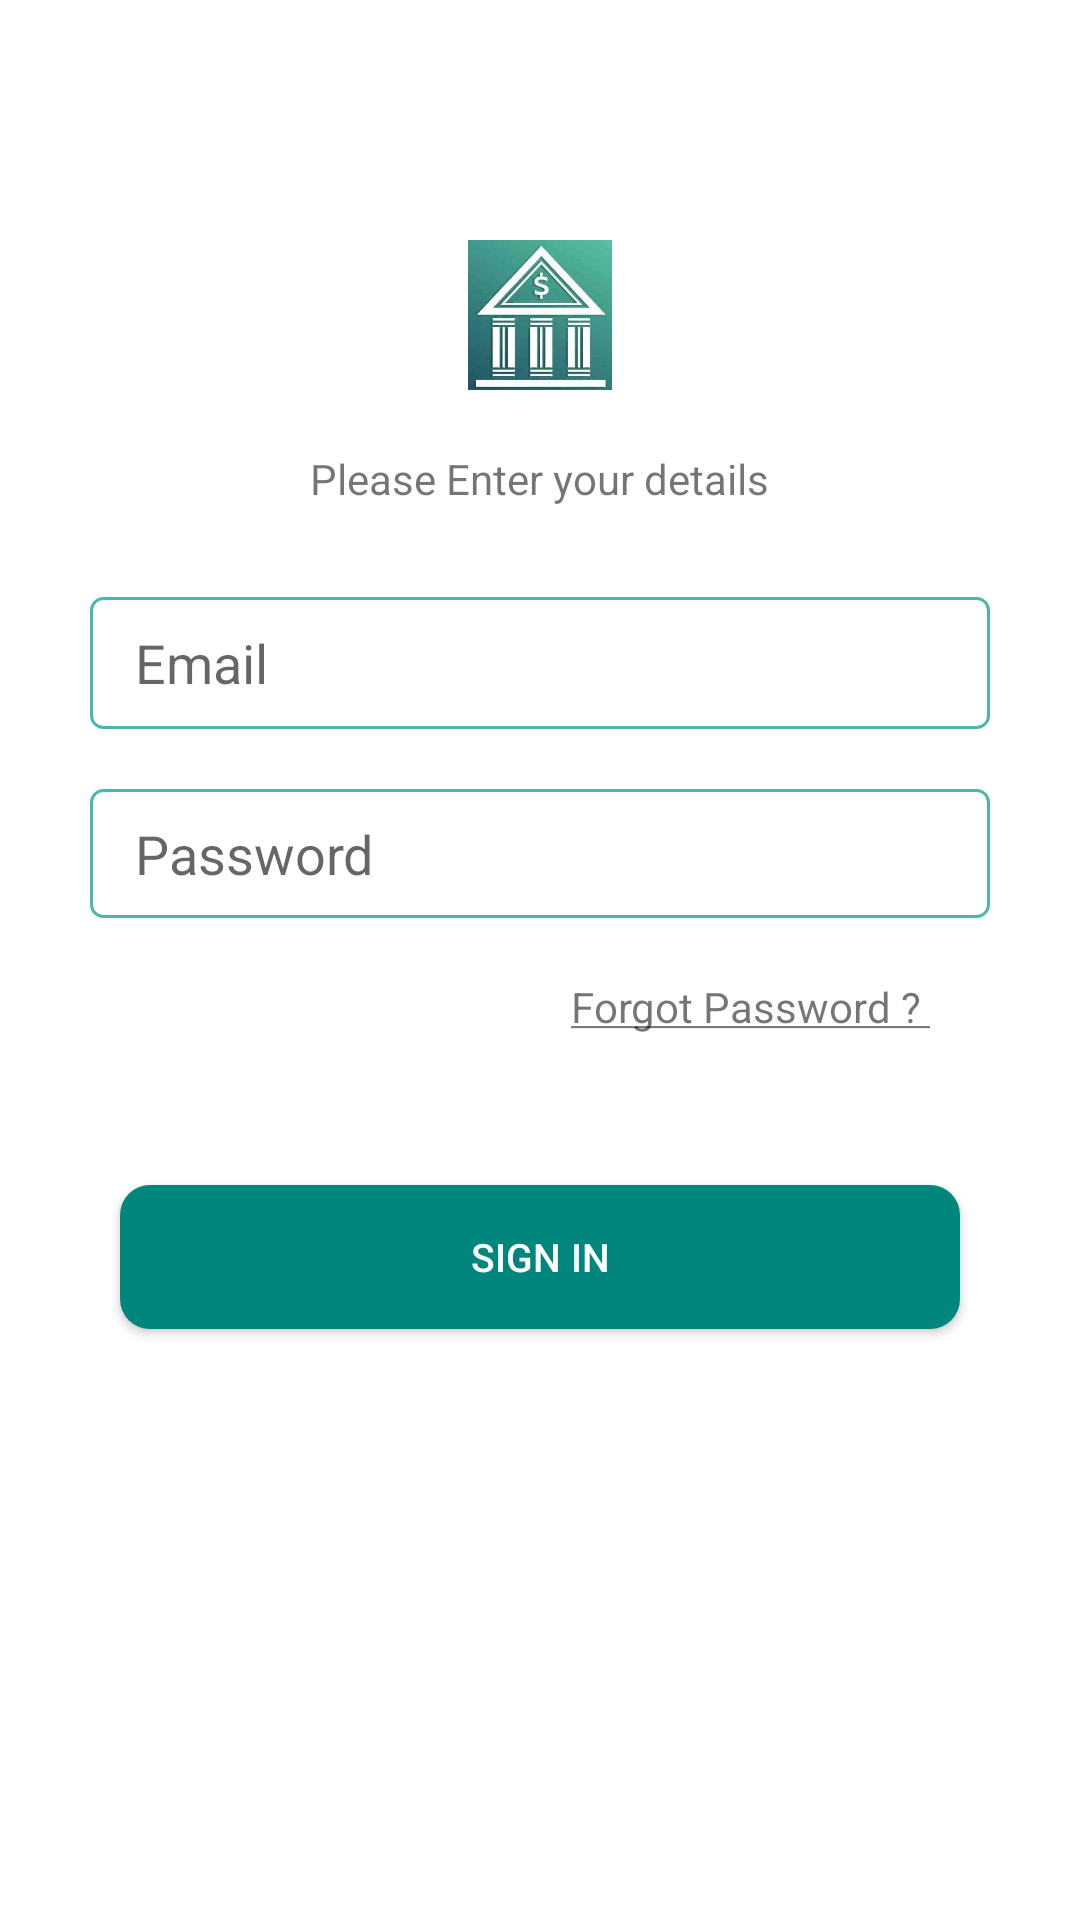

Write the Android layout XML for this screen, with the resource values it uses.
<!-- AndroidManifest.xml: application theme AppTheme -->
<!-- res/layout/activity_signin.xml -->
<?xml version="1.0" encoding="utf-8"?>
<androidx.constraintlayout.widget.ConstraintLayout xmlns:android="http://schemas.android.com/apk/res/android"
    xmlns:app="http://schemas.android.com/apk/res-auto"
    xmlns:tools="http://schemas.android.com/tools"
    android:layout_width="match_parent"
    android:layout_height="match_parent"
    android:background="@color/white"
    tools:ignore="MissingConstraints">

    <LinearLayout
        android:layout_width="match_parent"
        android:layout_height="match_parent"
        android:layout_margin="30dp"
        android:gravity="center|top"
        android:orientation="vertical">
        <ImageView
            android:id="@+id/imageView2"
            android:layout_width="50dp"
            android:layout_height="50dp"
            android:src="@drawable/logo_app"
            android:layout_marginTop="50dp"
            />

        <TextView
            android:id="@+id/textView"
            android:layout_width="wrap_content"
            android:layout_height="wrap_content"
            android:layout_marginTop="20dp"
            android:text="Please Enter your details"
            android:textSize="14sp"/>

        <EditText
            android:id="@+id/edit_email_cnx"
            android:layout_width="match_parent"
            android:layout_height="44dp"
            android:layout_marginTop="30dp"
            android:background="@drawable/edit_text_design"
            android:drawableEnd="@drawable/ic_email_"
            android:drawablePadding="15dp"
            android:ems="10"
            android:hint="Email"
            android:inputType="textEmailAddress"
            android:paddingStart="15dp"
            android:paddingEnd="15dp"

            />

        <EditText
            android:id="@+id/edit_pwd_cnx"
            android:layout_width="match_parent"
            android:layout_height="43dp"
            android:layout_marginTop="20dp"
            android:background="@drawable/edit_text_design"
            android:drawableEnd="@drawable/ic_eye_"
            android:ems="10"
            android:hint="Password"
            android:inputType="textPassword"
            android:paddingStart="15dp"
            android:paddingEnd="15dp" />

        <TextView
            android:id="@+id/textView2"
            android:layout_width="wrap_content"
            android:layout_height="wrap_content"
            android:layout_gravity="end"
            android:layout_margin="20dp"
            android:gravity="end"
            android:text="@string/forgot_password" />

        <Button
            android:id="@+id/btn_sign_in_login"
            style="@style/button"
            android:text="@string/sign_in" />


    </LinearLayout>

</androidx.constraintlayout.widget.ConstraintLayout>
<!-- resources referenced by this layout -->
<resources>
  <color name="white">#FFFFFFFF</color>
  <!-- drawable edit_text_design (drawable-v24) -->
  <?xml version="1.0" encoding="utf-8"?>
  <shape xmlns:android="http://schemas.android.com/apk/res/android" android:shape="rectangle">
      <stroke
          android:width="1dp"
          android:color="#4db6ac" />
      <corners android:radius="4dp"/>
  </shape>
  <!-- drawable logo_app: jpg bitmap (drawable-v24, 8518 bytes) -->
  <string name="forgot_password"> <u>Forgot Password ? </u></string>
  <string name="sign_in">Sign in</string>
  <style name="button">
  
          <item name="android:layout_width">match_parent</item>
          <item name="android:layout_height">wrap_content</item>
          <item name="android:layout_gravity">bottom</item>
          <item name="android:layout_marginEnd">10dp</item>
          <item name="android:layout_marginStart">10dp</item>
          <item name="android:layout_marginTop">30dp</item>
          <item name="android:gravity">center</item>
          <item name="android:padding">15dp</item>
          <item name="android:background">@drawable/button_design</item>
          <item name="android:textColor">@color/white</item>
          <item name="android:textSize">13sp</item>
  
  
      </style>
  <style name="AppTheme" parent="Theme.MaterialComponents.Light.NoActionBar">
          <item name="colorPrimary">@color/colorPrimary</item>
          <item name="colorPrimaryDark">@color/colorPrimaryDark</item>
          <item name="colorAccent">@color/colorAccent</item>
      </style>
  <!-- drawable button_design (drawable-v24) -->
  <?xml version="1.0" encoding="UTF-8"?>
  <shape  xmlns:android="http://schemas.android.com/apk/res/android"  android:shape="rectangle">
      <solid android:color="#00867d"  />
      <corners android:topLeftRadius="10dp"
          android:topRightRadius="10dp"
          android:bottomLeftRadius="10dp"
          android:bottomRightRadius="10dp" />
  </shape>
  <color name="colorPrimary">#008577</color>
  <color name="colorPrimaryDark">#00574B</color>
  <color name="colorAccent">#D81B60</color>
</resources>
